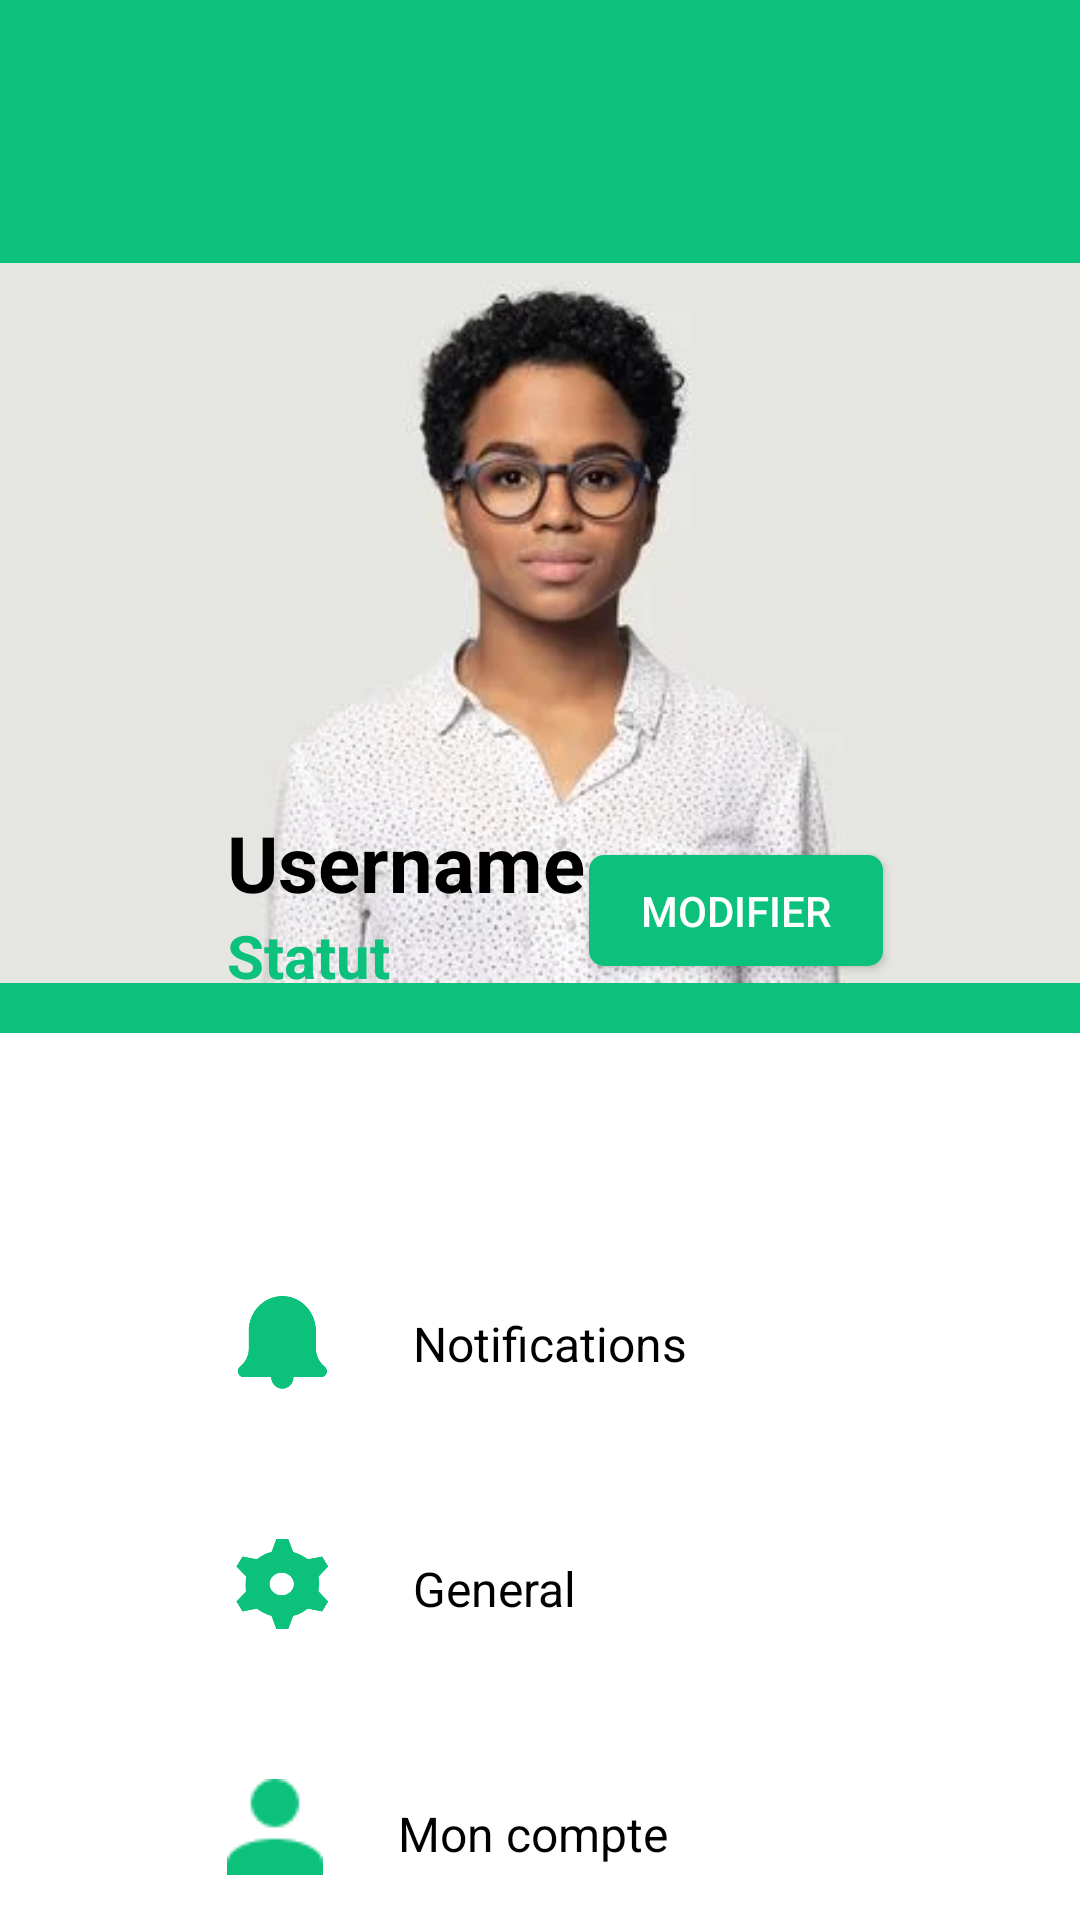

Layout XML and referenced resources for this Android screen:
<!-- AndroidManifest.xml: application theme Theme.AppCompat.NoActionBar -->
<!-- res/layout/activity_setting.xml -->
<?xml version="1.0" encoding="utf-8"?>
<RelativeLayout xmlns:android="http://schemas.android.com/apk/res/android"
    xmlns:app="http://schemas.android.com/apk/res-auto"
    xmlns:tools="http://schemas.android.com/tools"
    android:layout_width="match_parent"
    android:layout_height="match_parent"
    android:background="@color/green"
    android:elevation="20dp"
    tools:context=".Setting">

    <ImageView
        android:id="@+id/imageView4"
        android:layout_width="match_parent"
        android:layout_height="275dp"
        android:layout_alignParentTop="true"
        android:layout_marginTop="70dp"
        app:srcCompat="@drawable/fizkes191003250" />

    <FrameLayout
        android:layout_width="match_parent"
        android:layout_height="570dp"
        android:layout_below="@+id/imageView4"
        android:layout_marginTop="-1dp"
        android:background="@color/white">

    </FrameLayout>

    <RelativeLayout
        android:layout_width="320dp"
        android:layout_height="608dp"
        android:layout_alignParentStart="true"
        android:layout_alignParentTop="true"
        android:layout_alignParentEnd="true"
        android:layout_marginStart="45.5dp"
        android:layout_marginTop="250dp"
        android:layout_marginEnd="45.5dp"
        android:background="@drawable/arrondir"
        android:elevation="20dp">

        <TextView
            android:id="@+id/textView16"
            android:layout_width="wrap_content"
            android:layout_height="wrap_content"
            android:layout_alignParentStart="true"
            android:layout_alignParentTop="true"
            android:layout_marginStart="30dp"
            android:layout_marginTop="20dp"
            android:text="Username"
            android:textColor="@color/black"
            android:textSize="26sp"
            android:textStyle="bold" />

        <TextView
            android:id="@+id/textView17"
            android:layout_width="wrap_content"
            android:layout_height="wrap_content"
            android:layout_below="@+id/textView16"
            android:layout_alignParentStart="true"
            android:layout_marginStart="30dp"
            android:layout_marginTop="0dp"
            android:text="Statut"
            android:textColor="@color/green"
            android:textSize="20sp"
            android:textStyle="bold" />

        <Button
            android:id="@+id/button2"
            android:layout_width="98dp"
            android:layout_height="37dp"
            android:layout_alignParentTop="true"
            android:layout_alignParentEnd="true"
            android:layout_marginTop="35dp"
            android:layout_marginEnd="20dp"
            android:background="@drawable/arrondir1"
            android:text="Modifier"
            tools:ignore="TouchTargetSizeCheck" />

        <ImageView
            android:id="@+id/imageView8"
            android:layout_width="37dp"
            android:layout_height="31dp"
            android:layout_below="@+id/textView17"
            android:layout_alignParentStart="true"
            android:layout_marginStart="30dp"
            android:layout_marginTop="100dp"
            app:srcCompat="@drawable/path_1" />

        <ImageView
            android:id="@+id/imageView9"
            android:layout_width="37dp"
            android:layout_height="30dp"
            android:layout_below="@+id/imageView8"
            android:layout_alignParentStart="true"
            android:layout_marginStart="30dp"
            android:layout_marginTop="50dp"
            app:srcCompat="@drawable/path_104" />

        <ImageView
            android:id="@+id/imageView10"
            android:layout_width="wrap_content"
            android:layout_height="wrap_content"
            android:layout_below="@+id/imageView9"
            android:layout_alignParentStart="true"
            android:layout_marginStart="30dp"
            android:layout_marginTop="50dp"
            app:srcCompat="@drawable/union_1" />

        <ImageView
            android:id="@+id/imageView11"
            android:layout_width="37dp"
            android:layout_height="36dp"
            android:layout_below="@+id/imageView10"
            android:layout_alignParentStart="true"
            android:layout_marginStart="30dp"
            android:layout_marginTop="50dp"
            app:srcCompat="@drawable/path_146" />

        <TextView
            android:id="@+id/textView18"
            android:layout_width="wrap_content"
            android:layout_height="wrap_content"
            android:layout_below="@+id/textView17"
            android:layout_marginStart="25dp"
            android:layout_marginTop="105dp"
            android:layout_toEndOf="@+id/imageView8"
            android:text="Notifications"
            android:textColor="@color/black"
            android:textSize="16sp" />

        <TextView
            android:id="@+id/textView19"
            android:layout_width="wrap_content"
            android:layout_height="wrap_content"
            android:layout_below="@+id/textView18"
            android:layout_marginStart="25dp"
            android:layout_marginTop="60dp"
            android:layout_toEndOf="@+id/imageView9"
            android:text="General"
            android:textColor="@color/black"
            android:textSize="16sp" />

        <TextView
            android:id="@+id/textView20"
            android:layout_width="wrap_content"
            android:layout_height="wrap_content"
            android:layout_below="@+id/textView19"
            android:layout_marginStart="25dp"
            android:layout_marginTop="60dp"
            android:layout_toEndOf="@+id/imageView10"
            android:text="Mon compte"
            android:textColor="@color/black"
            android:textSize="16sp" />

        <TextView
            android:id="@+id/textView21"
            android:layout_width="wrap_content"
            android:layout_height="wrap_content"
            android:layout_below="@+id/textView20"
            android:layout_marginStart="25dp"
            android:layout_marginTop="60dp"
            android:layout_toEndOf="@+id/imageView11"
            android:text="A propos"
            android:textColor="@color/black"
            android:textSize="16sp" />

    </RelativeLayout>

</RelativeLayout>
<!-- resources referenced by this layout -->
<resources>
  <color name="black">#FF000000</color>
  <color name="green">#0CC17C</color>
  <color name="white">#FFFFFFFF</color>
  <!-- drawable arrondir1 (drawable) -->
  <?xml version="1.0" encoding="utf-8"?>
  <shape xmlns:android="http://schemas.android.com/apk/res/android">
      <solid android:color="@color/green"/>
          <corners android:radius="5dp"/>
  </shape>
  <!-- drawable fizkes191003250: png bitmap (drawable, 94304 bytes) -->
  <!-- drawable path_1: png bitmap (drawable, 5771 bytes) -->
  <!-- drawable path_104: png bitmap (drawable, 7718 bytes) -->
  <!-- drawable path_146: png bitmap (drawable, 6326 bytes) -->
  <!-- drawable union_1: png bitmap (drawable, 581 bytes) -->
</resources>
